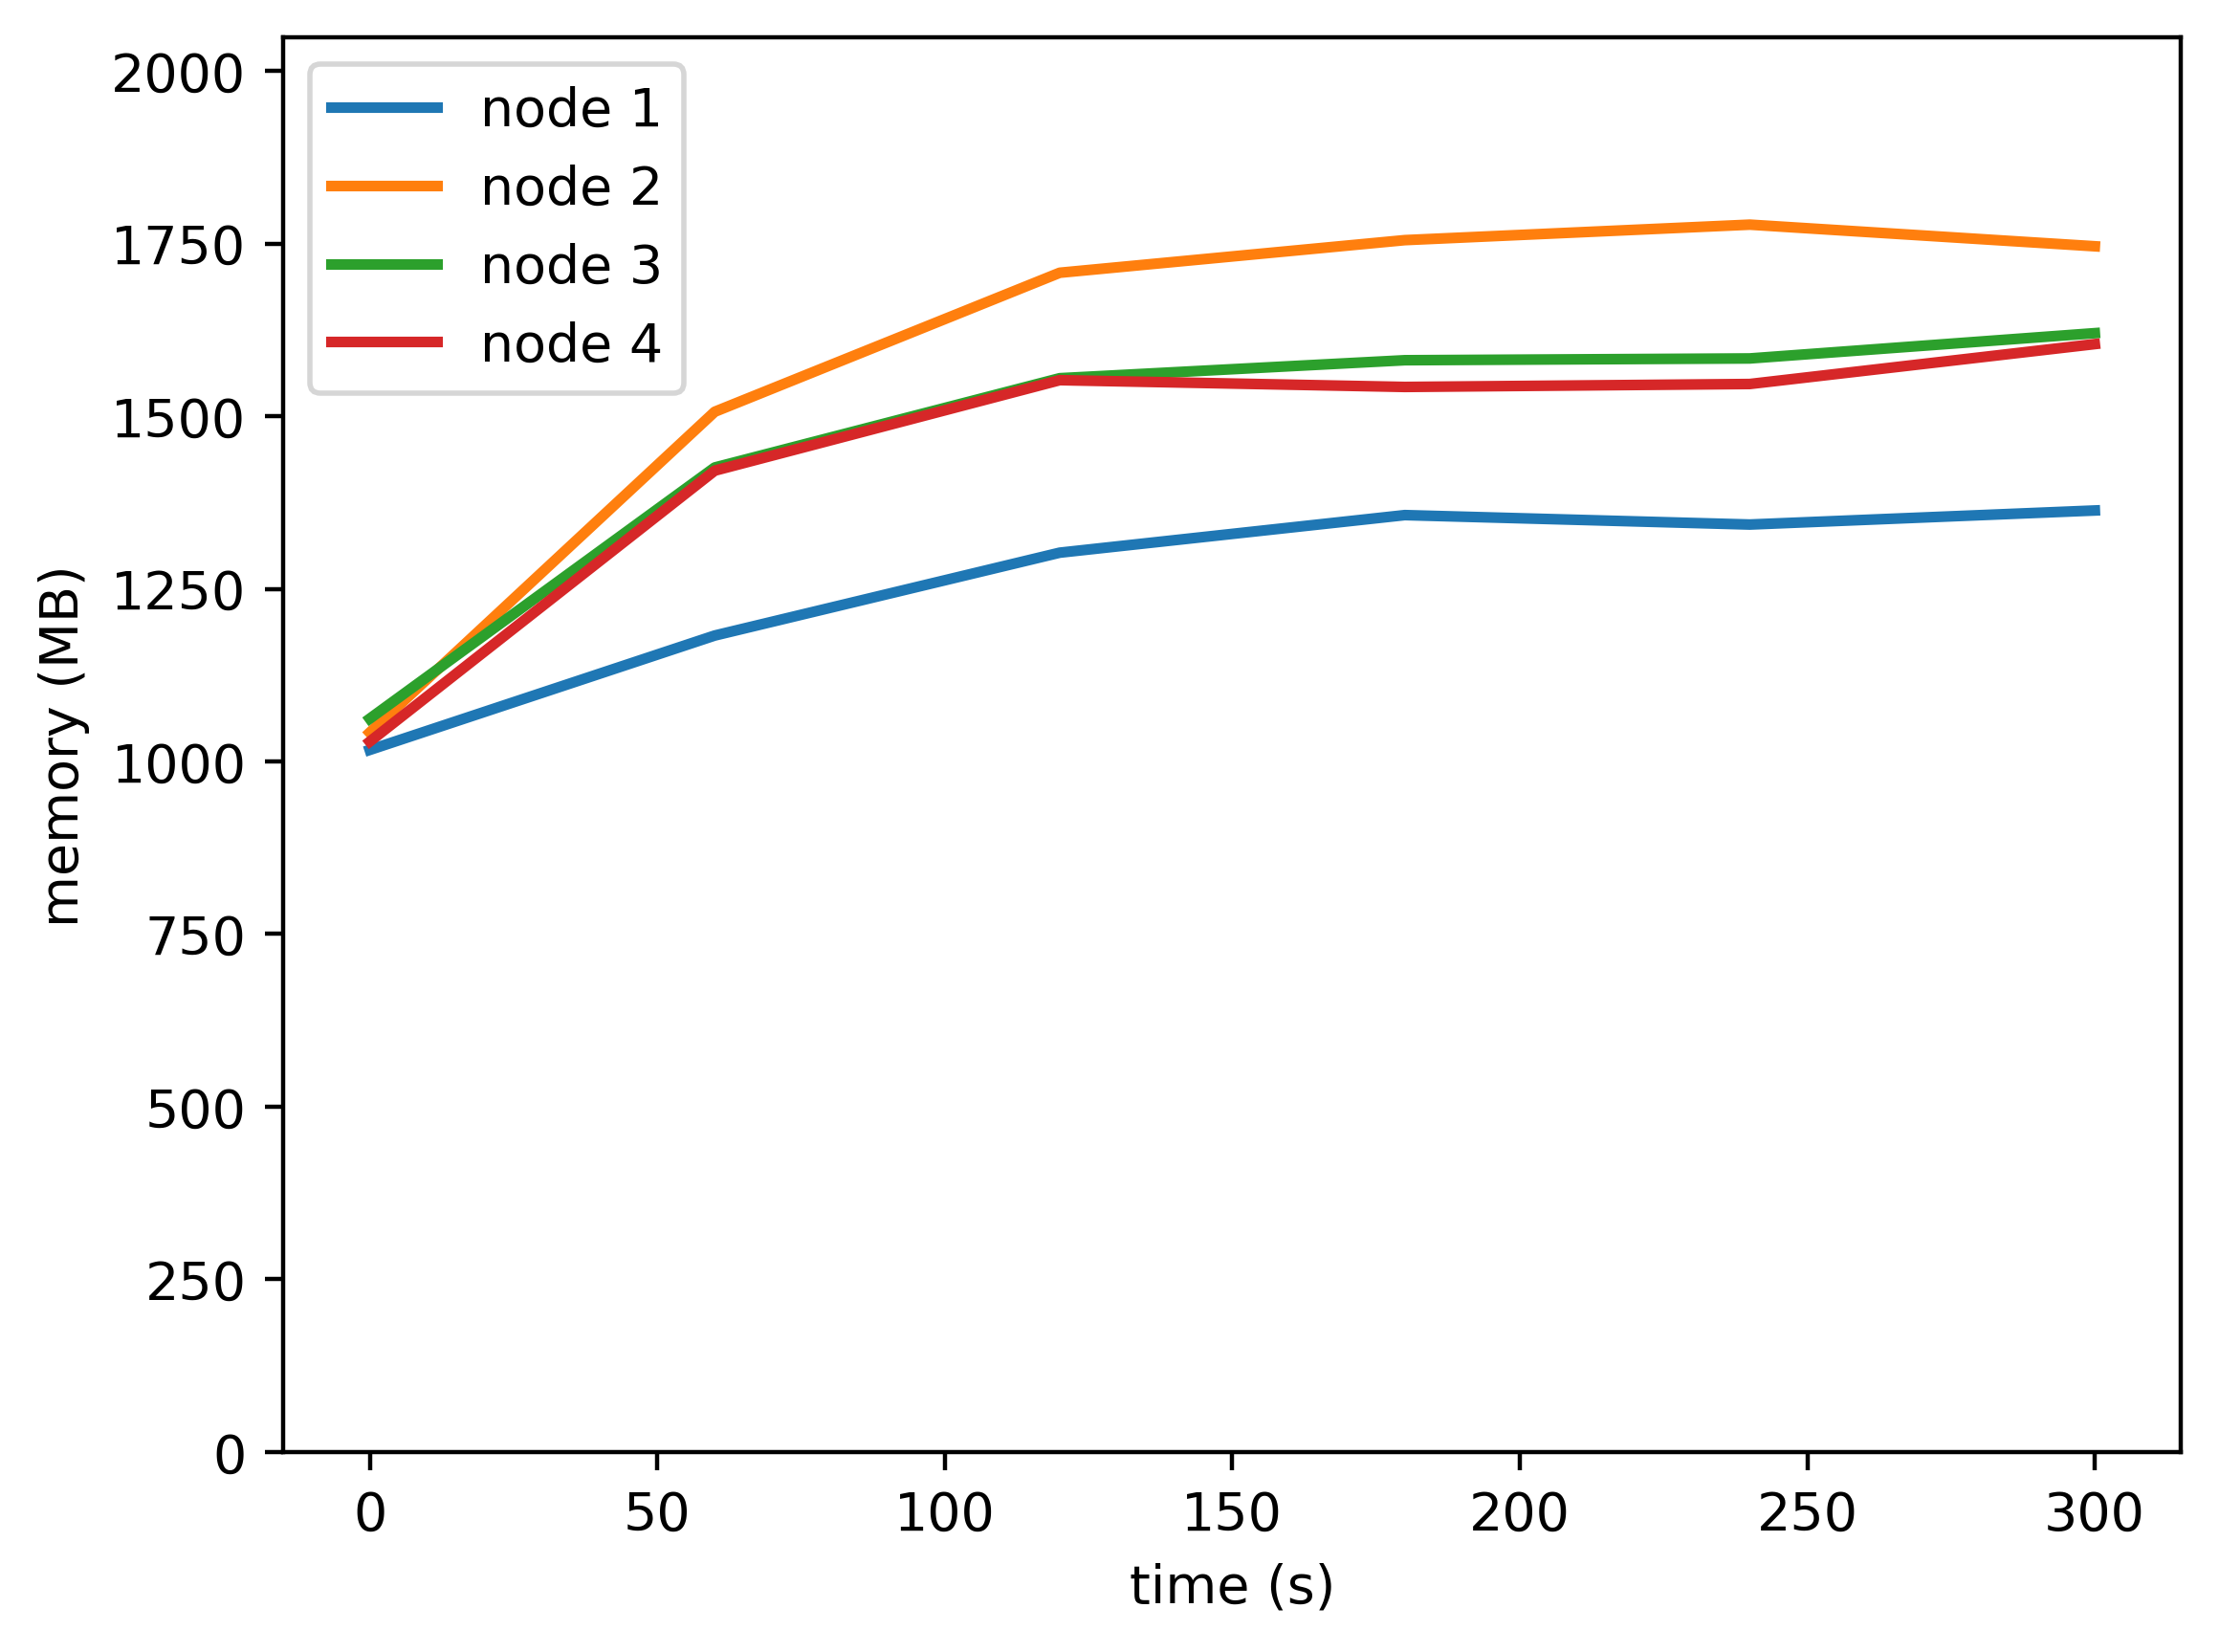

Values plotted in this chart, from the file beside it:
timestamp, ppgcc-m02_pod_amount, ppgcc-m02_memory, ppgcc-m02_cpu, ppgcc-m03_pod_amount, ppgcc-m03_memory, ppgcc-m03_cpu, ppgcc-m04_pod_amount, ppgcc-m04_memory, ppgcc-m04_cpu, ppgcc-m05_pod_amount, ppgcc-m05_memory, ppgcc-m05_cpu
0, 5, 1041084, 169109782, 5, 1066840, 183889810, 5, 1087420, 187356737, 5, 1053400, 185813181
60, 5, 1210704, 282001731, 5, 1542556, 631148295, 5, 1459924, 492937962, 5, 1455208, 567343724
120, 5, 1333596, 584760369, 5, 1748708, 1524658695, 5, 1592320, 1151593950, 5, 1589408, 1240070544
180, 5, 1389300, 520968068, 5, 1797068, 1619641522, 5, 1618984, 1204096338, 5, 1579360, 1145537829
240, 5, 1375308, 577343940, 5, 1820024, 1575235337, 5, 1621624, 1177382380, 5, 1583716, 1089602527
300, 5, 1396164, 563665940, 5, 1787948, 1538935003, 5, 1659112, 1157073405, 5, 1642908, 1149068074
360, 5, 1396428, 519073418, 5, 1819212, 1640443997, 5, 1664700, 1152110413, 5, 1613208, 1112080762
